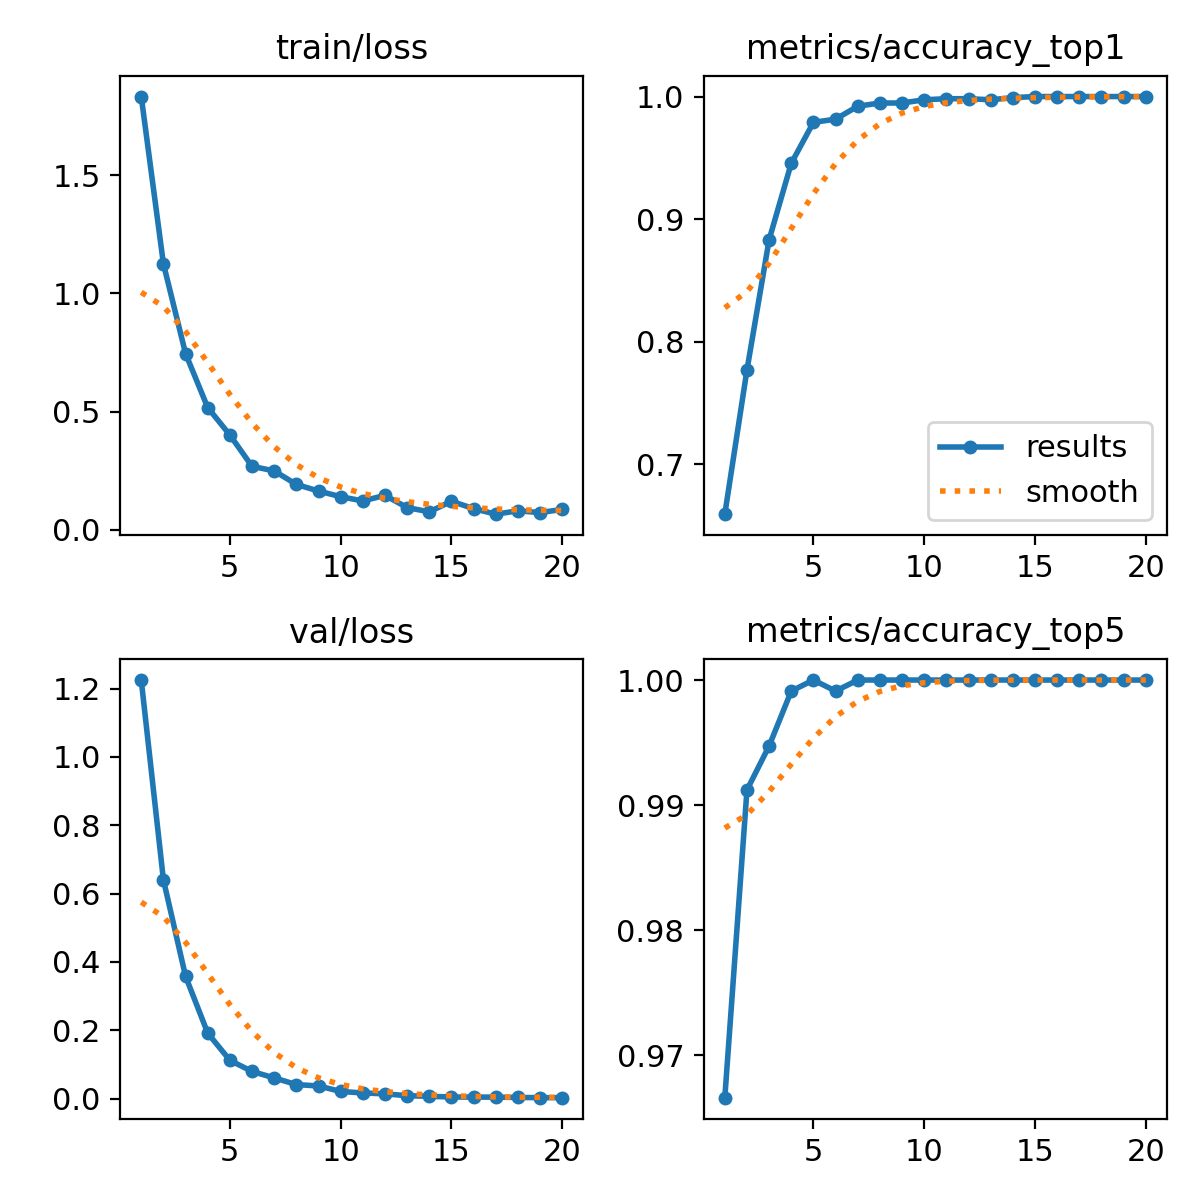

The file beside this chart, header and first rows:
epoch, time, train/loss, metrics/accuracy_top1, metrics/accuracy_top5, val/loss, lr/pg0, lr/pg1, lr/pg2
1, 23.53, 1.832, 0.6591, 0.9666, 1.225, 0.06729, 0.0001644, 0.0001644
2, 40.11, 1.126, 0.7768, 0.9912, 0.6406, 0.03411, 0.0003146, 0.0003146
3, 57.21, 0.7454, 0.8831, 0.9947, 0.3582, 0.0009114, 0.0004484, 0.0004484
4, 74.02, 0.5171, 0.9455, 0.9991, 0.192, 0.0004258, 0.0004258, 0.0004258
5, 92.47, 0.4012, 0.9789, 1, 0.1124, 0.000401, 0.000401, 0.000401
6, 108.9, 0.2685, 0.9816, 0.9991, 0.07979, 0.0003763, 0.0003763, 0.0003763
7, 125.7, 0.2493, 0.9921, 1, 0.06102, 0.0003515, 0.0003515, 0.0003515
8, 141.9, 0.1921, 0.9947, 1, 0.04136, 0.0003268, 0.0003268, 0.0003268
9, 158.3, 0.1642, 0.9947, 1, 0.03738, 0.000302, 0.000302, 0.000302
10, 175, 0.1402, 0.9974, 1, 0.0213, 0.0002772, 0.0002772, 0.0002772
11, 202.7, 0.1221, 0.9982, 1, 0.0169, 0.0002525, 0.0002525, 0.0002525
12, 219.2, 0.1458, 0.9982, 1, 0.01426, 0.0002278, 0.0002278, 0.0002278
13, 235.5, 0.09417, 0.9974, 1, 0.00892, 0.000203, 0.000203, 0.000203
14, 252.4, 0.07617, 0.9991, 1, 0.00705, 0.0001782, 0.0001782, 0.0001782
15, 268.2, 0.1208, 1, 1, 0.00509, 0.0001535, 0.0001535, 0.0001535
16, 284.1, 0.0897, 1, 1, 0.00478, 0.0001288, 0.0001288, 0.0001288
17, 300.2, 0.06625, 1, 1, 0.00469, 0.000104, 0.000104, 0.000104
18, 316.6, 0.08046, 1, 1, 0.00365, 7.925e-05, 7.925e-05, 7.925e-05
19, 332.4, 0.07302, 1, 1, 0.00321, 5.45e-05, 5.45e-05, 5.45e-05
20, 348.6, 0.08625, 1, 1, 0.00309, 2.975e-05, 2.975e-05, 2.975e-05
